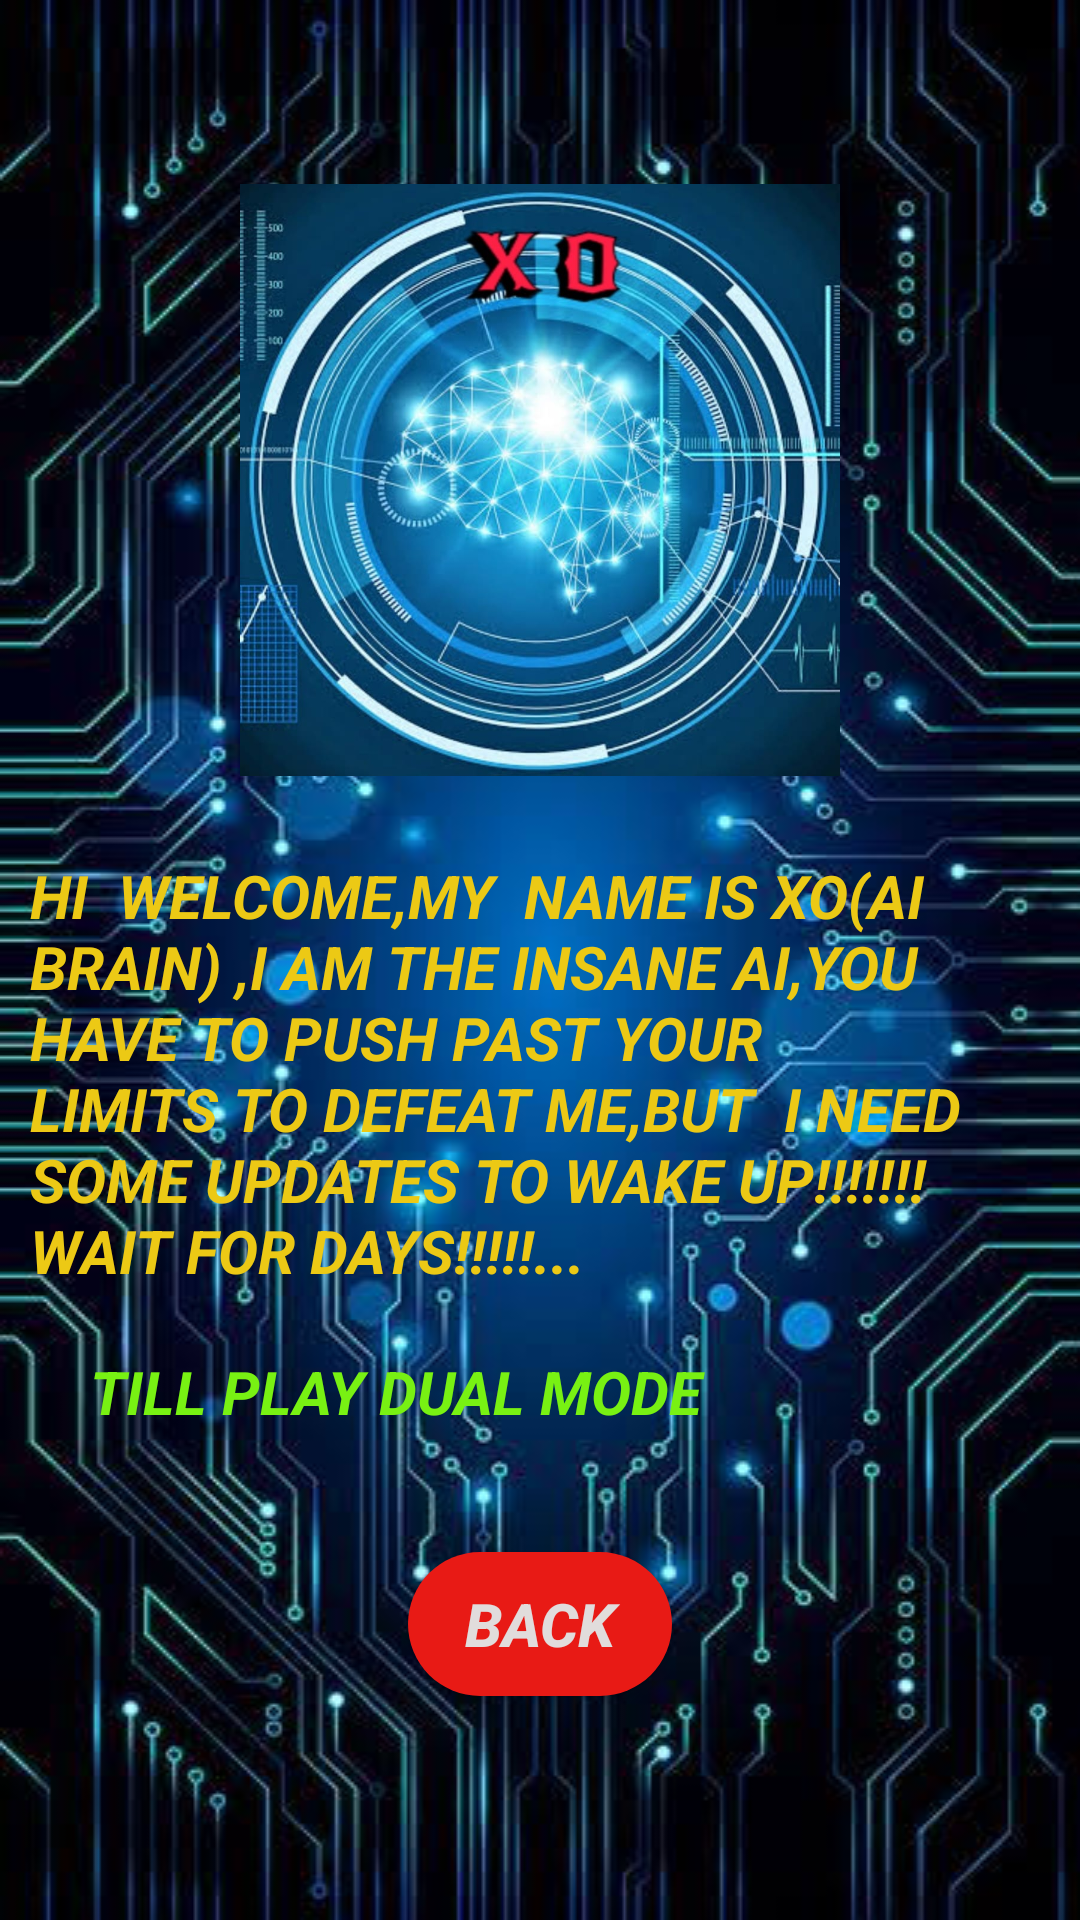

Write the Android layout XML for this screen, with the resource values it uses.
<!-- AndroidManifest.xml: application theme AppTheme -->
<!-- res/layout/ai.xml -->
<?xml version="1.0" encoding="utf-8"?>
<RelativeLayout
    xmlns:android="http://schemas.android.com/apk/res/android"
    android:layout_width="match_parent"
    android:layout_height="match_parent"
    android:orientation="vertical"
    android:background="@drawable/ai_image"
    android:padding="10dp">



    <ImageView

        android:id="@+id/AI_DOMAIN"
        android:layout_width="200dp"
        android:layout_height="200dp"
        android:layout_marginTop="50dp"
        android:layout_marginBottom="25dp"


        android:layout_centerHorizontal="true"
        android:layout_marginRight="20dp"
        android:layout_marginLeft="20dp"
        android:src="@drawable/computer"
        />
    <TextView
        android:id="@+id/PROFILE"
        android:layout_width="match_parent"
        android:layout_height="wrap_content"
        android:layout_below="@+id/AI_DOMAIN"
     android:text="hi  welcome,my  name is xo(ai brain) ,i am the insane ai,you have to push past your limits to defeat me,but  i need some updates to wake up!!!!!!!            wait for days!!!!!..."
        style="@style/update_msg"/>
    <TextView
        android:id="@+id/id5"
        android:layout_width="match_parent"
        android:layout_height="wrap_content"
        android:layout_below="@+id/PROFILE"
        android:layout_margin="20dp"
        style="@style/update_msg"
        android:layout_centerHorizontal="true"
        android:textColor="#78F113"

        android:text="till play dual mode"/>

    <Button
        android:id="@+id/BTN"
        android:layout_width="wrap_content"
        android:layout_height="wrap_content"
        android:background="@drawable/button_shapes"
        android:layout_below="@+id/id5"
        android:layout_marginTop="20dp"
        android:layout_centerHorizontal="true"
        android:textColor="#E1DCDC"
        android:text="BACK"
        android:textSize="20dp"
        android:textStyle="italic|bold"/>

</RelativeLayout>
<!-- resources referenced by this layout -->
<resources>
  <!-- drawable ai_image: jpg bitmap (drawable-v24, 51539 bytes) -->
  <!-- drawable button_shapes (drawable) -->
  <?xml version="1.0" encoding="utf-8"?>
  <shape
      xmlns:android="http://schemas.android.com/apk/res/android"
      android:shape="rectangle">
      <solid
          android:color="@color/butoncolor"/>
      <corners
          android:radius="25dp"/>
  </shape>
  <!-- drawable computer: jpg bitmap (drawable-v24, 138991 bytes) -->
  <style name="update_msg">
          <item name="android:textSize">20dp</item>
          <item name="textAllCaps">true</item>
          <item name="android:textColor">#ECC915</item>
          <item name="android:textStyle">bold|italic</item>
      </style>
  <style name="AppTheme" parent="Theme.AppCompat.Light.NoActionBar">
          
          <item name="colorPrimary">@color/colorPrimary</item>
          <item name="colorPrimaryDark">@color/colorPrimaryDark</item>
          <item name="colorAccent">@color/colorPrimary</item>
      </style>
  <color name="butoncolor">#E81A15</color>
  <color name="colorPrimary">#E4FA27</color>
  <color name="colorPrimaryDark">#3700B3</color>
</resources>
